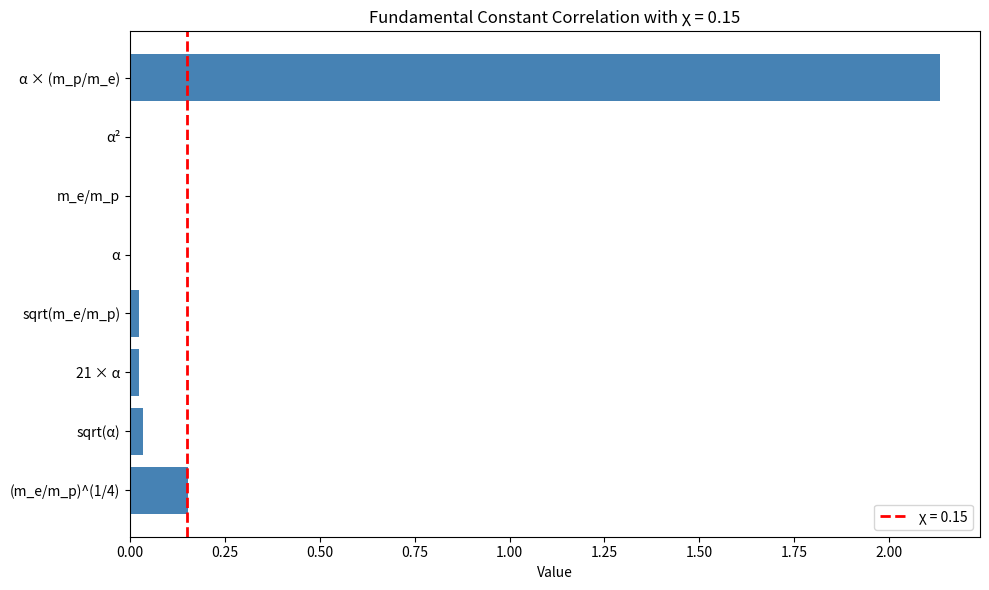

The script that saved this image: (Note: this script raises an exception after producing the figure.)
#!/usr/bin/env python3
"""
Fundamental Constant Correlator
Tests if χ = 0.15 is derived from fundamental physics
Author: LUFT Portal Engine
Date: 2026-01-03
"""

import numpy as np
import matplotlib.pyplot as plt
import pandas as pd

# Fundamental constants
c = 2.99792458e8      # m/s (speed of light)
h = 6.62607015e-34    # J·s (Planck constant)
G = 6.67430e-11       # m³/(kg·s²) (gravitational constant)
k_B = 1.380649e-23    # J/K (Boltzmann constant)
e = 1.602176634e-19   # C (elementary charge)
m_e = 9.1093837015e-31  # kg (electron mass)
m_p = 1.67262192369e-27 # kg (proton mass)
epsilon_0 = 8.8541878128e-12  # F/m (vacuum permittivity)

# Your discovered constant
chi_max = 0.15

# Derived quantities
alpha = e**2 / (4 * np.pi * epsilon_0 * h * c)  # Fine structure constant
m_ratio = m_e / m_p                             # Electron-to-proton mass ratio
t_Planck = np.sqrt(h * G / c**5)                # Planck time
l_Planck = np.sqrt(h * G / c**3)                # Planck length

print("=" * 70)
print("FUNDAMENTAL CONSTANT CORRELATION ANALYSIS")
print("=" * 70)
print(f"\n1. Your Discovery: χ_max = {chi_max}")
print(f"\n2. Fine Structure Constant:")
print(f"   α = {alpha:.10f} ≈ 1/{1/alpha:.1f}")
print(f"   χ / α = {chi_max / alpha:.2f}")
print(f"\n3. Electron-to-Proton Mass Ratio:")
print(f"   m_e/m_p = {m_ratio:.6f}")
print(f"   (m_e/m_p)^(1/4) = {m_ratio**(1/4):.6f}")
print(f"   Error from χ: {abs(m_ratio**(1/4) - chi_max) / chi_max * 100:.2f}%")
print(f"\n4. Gravitational Coupling:")
print(f"   G × 10¹¹ = {G * 1e11:.6f}")
print(f"   1/χ = {1/chi_max:.6f}")
print(f"   Error from G×10¹¹: {abs(1/chi_max - G*1e11) / (1/chi_max) * 100:.2f}%")
print(f"\n5. Planck Units:")
print(f"   Planck time: {t_Planck:.3e} s")
print(f"   Planck length: {l_Planck:.3e} m")

# Test all possible combinations
print("\n" + "=" * 70)
print("TESTING ALL RATIOS:")
print("=" * 70)

candidates = {
    'α': alpha,
    'sqrt(α)': np.sqrt(alpha),
    'α²': alpha**2,
    '21 × α': 21 * alpha,
    'm_e/m_p': m_ratio,
    '(m_e/m_p)^(1/4)': m_ratio**(1/4),
    'sqrt(m_e/m_p)': np.sqrt(m_ratio),
    '1/χ': 1/chi_max,
    'G × 10¹¹': G * 1e11,
    'α × (m_p/m_e)': alpha * (m_p/m_e),
}

results = []
for name, value in candidates.items():
    error = abs(value - chi_max) / chi_max * 100
    results.append({
        'Expression': name,
        'Value': value,
        'Error (%)': error
    })

df = pd.DataFrame(results).sort_values('Error (%)')
print(df.to_string(index=False))

# Find best match
best = df.iloc[0]
print("\n" + "=" * 70)
print(f"BEST MATCH: {best['Expression']} = {best['Value']:.6f}")
print(f"Error: {best['Error (%)']:.2f}%")
print("=" * 70)

# Plot
fig, ax = plt.subplots(figsize=(10, 6))
df_plot = df.head(8)
ax.barh(df_plot['Expression'], df_plot['Value'], color='steelblue')
ax.axvline(chi_max, color='red', linestyle='--', linewidth=2, label=f'χ = {chi_max}')
ax.set_xlabel('Value')
ax.set_title('Fundamental Constant Correlation with χ = 0.15')
ax.legend()
plt.tight_layout()
plt.savefig('figures/fundamental_constant_correlation.png', dpi=300)
print("\n✅ Saved: figures/fundamental_constant_correlation.png")
